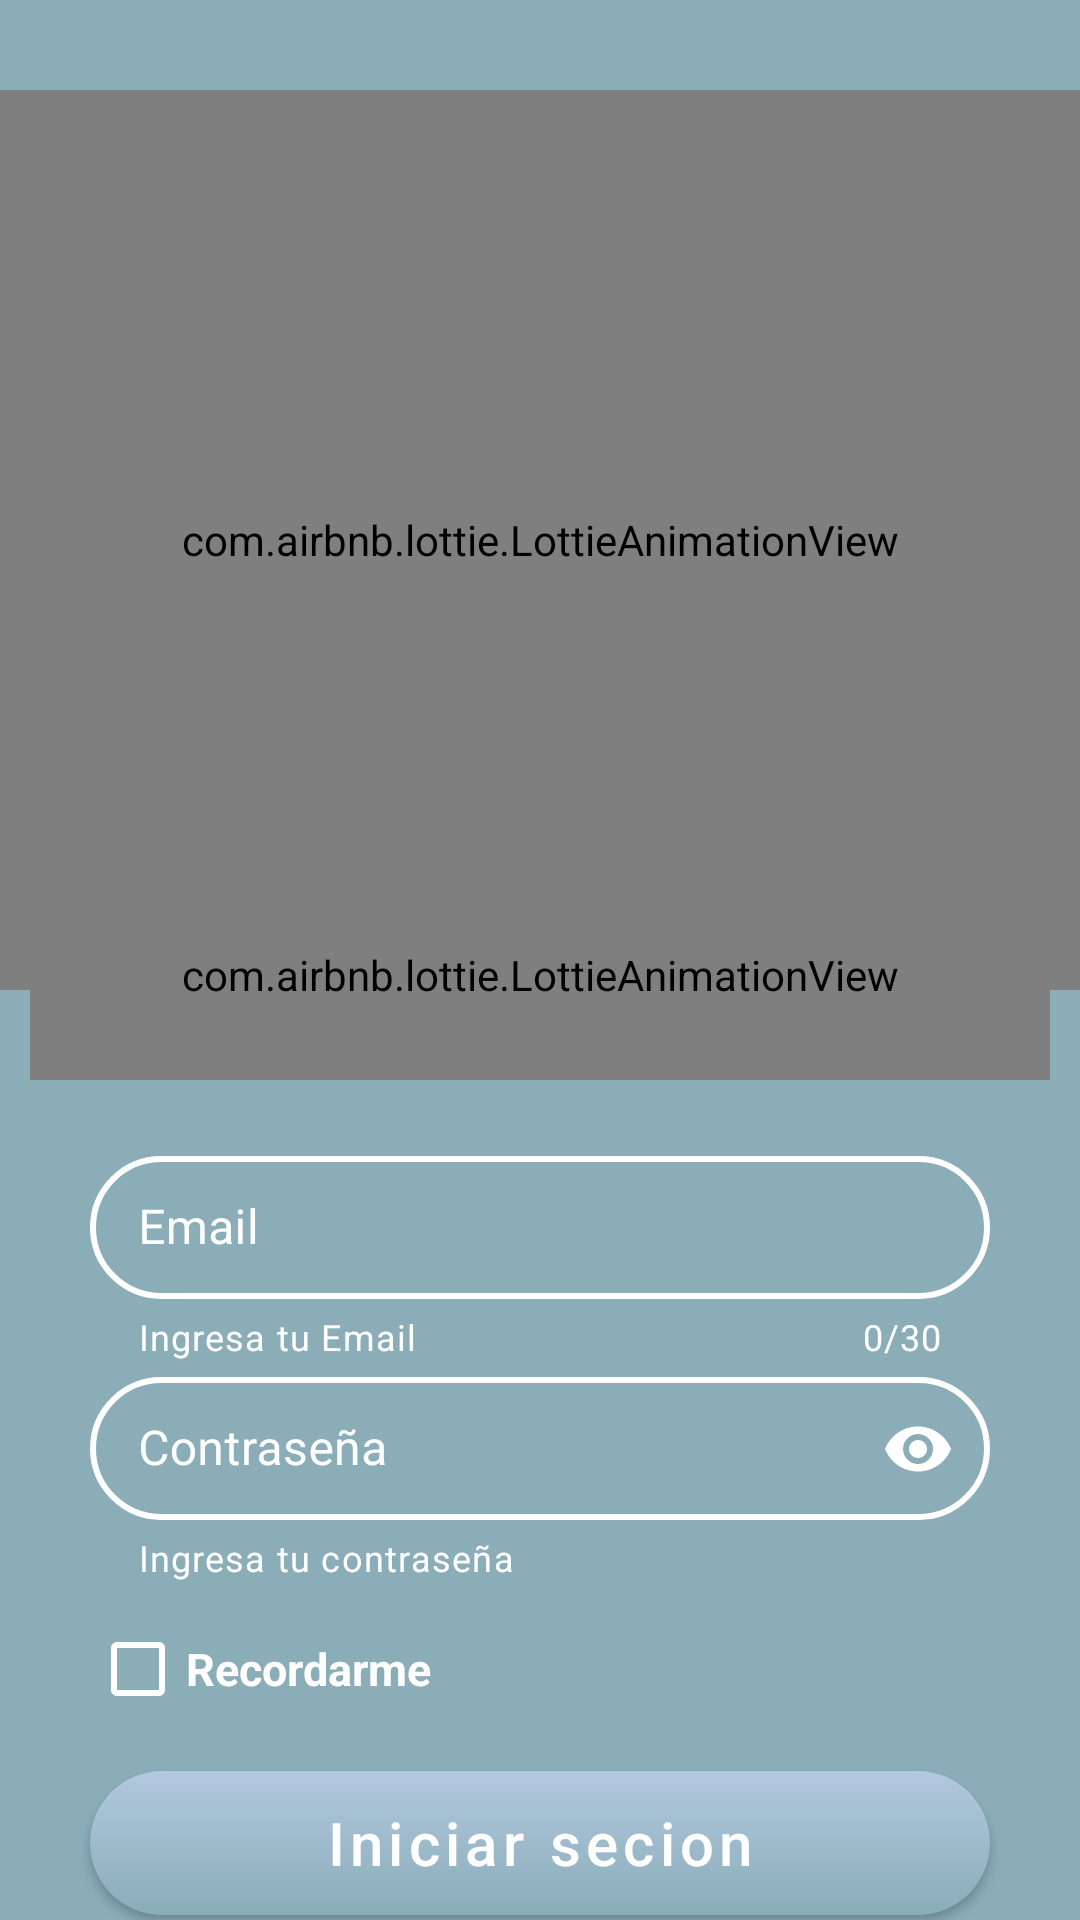

Android layout source for this screen:
<!-- AndroidManifest.xml: application theme Theme.Ff -->
<!-- res/layout/activity_loginuser.xml -->
<?xml version="1.0" encoding="utf-8"?>
<RelativeLayout xmlns:android="http://schemas.android.com/apk/res/android"
    xmlns:app="http://schemas.android.com/apk/res-auto"
    xmlns:tools="http://schemas.android.com/tools"
    android:layout_width="match_parent"
    android:layout_height="match_parent"
    android:orientation="vertical"
    android:background="#8aadb8"
    tools:context=".Loginuser">

    <LinearLayout
        android:layout_width="match_parent"
        android:layout_height="100dp"
        android:layout_marginTop="10dp"
        android:orientation="horizontal">

        <ImageView
            android:id="@+id/lottie_logo"
            android:layout_width="150dp"
            android:layout_height="120dp"
            android:layout_marginStart="20dp"
            android:src="@drawable/circle_icon5" />

        <LinearLayout
            android:layout_width="match_parent"
            android:layout_height="wrap_content"
            android:layout_marginTop="20dp"
            android:orientation="vertical">

            <TextView
                android:layout_width="match_parent"
                android:layout_height="wrap_content"
                android:layout_marginTop="10dp"
                android:shadowColor="@color/gray_clear"
                android:shadowDx="5"

                android:shadowDy="5"
                android:shadowRadius="2"
                android:text="Fast Food"
                android:textColor="@color/rojo_pastel"
                android:textSize="20dp"
                android:textStyle="bold" />

            <TextView

                android:layout_width="match_parent"
                android:layout_height="wrap_content"
                android:shadowColor="@color/gray_clear"
                android:shadowDx="5"

                android:shadowDy="5"
                android:shadowRadius="2"
                android:text="Transport loads"
                android:textColor="@color/rojo_pastel"
                android:textSize="25dp"
                android:textStyle="bold" />

        </LinearLayout>

    </LinearLayout>
    <RelativeLayout
        android:layout_marginTop="30dp"
        android:layout_width="match_parent"
        android:layout_height="wrap_content">

        <com.airbnb.lottie.LottieAnimationView
            android:layout_width="match_parent"
            android:layout_height="300dp"
            app:lottie_autoPlay="true"
            app:lottie_loop="true"
            app:lottie_rawRes="@raw/login_animate2"

            />

        <LinearLayout

            android:id="@+id/login_email"
            android:layout_width="match_parent"
            android:layout_height="wrap_content"
            android:layout_marginHorizontal="10dp"
            android:layout_marginTop="240dp"
            android:background="@drawable/bg_shadow"
            android:orientation="vertical">

            <com.airbnb.lottie.LottieAnimationView

                android:layout_width="match_parent"
                android:layout_height="70dp"
                android:layout_marginTop="20dp"
                app:lottie_autoPlay="true"
                app:lottie_loop="true"
                app:lottie_rawRes="@raw/icon_user_animation2" />

            <com.google.android.material.textfield.TextInputLayout
                style="@style/LoginTextInputLayoutStyle"
                android:layout_width="match_parent"
                android:layout_height="wrap_content"
                android:layout_marginStart="20dp"
                android:layout_marginTop="20dp"
                android:layout_marginEnd="20dp"
                android:hint="Email"
                android:textColorHint="#fff"

                app:boxBackgroundColor="#8aadb8"
                app:boxCornerRadiusBottomEnd="25dp"
                app:boxCornerRadiusBottomStart="25dp"
                app:boxCornerRadiusTopEnd="25dp"
                app:boxCornerRadiusTopStart="25dp"
                app:boxStrokeColor="@color/mtrl_textinput_default_box_stroke_color"

                app:counterEnabled="true"
                app:counterMaxLength="30"
                app:counterTextColor="@color/white"
                app:endIconDrawable="@drawable/ic_email"
                app:endIconMode="custom"
                app:helperText="Ingresa tu Email"
                app:helperTextTextColor="@color/white"

                >

                <com.google.android.material.textfield.TextInputEditText
                    android:layout_width="match_parent"
                    android:layout_height="wrap_content"
                    android:textColor="@color/white"

                    />
            </com.google.android.material.textfield.TextInputLayout>

            <com.google.android.material.textfield.TextInputLayout
                style="@style/LoginTextInputLayoutStyle"
                android:layout_width="match_parent"
                android:layout_height="wrap_content"
                android:layout_marginStart="20dp"
                android:layout_marginEnd="20dp"
                android:hint="Contraseña"
                android:textColorHint="#fff"

                app:boxBackgroundColor="#8aadb8"
                app:boxCornerRadiusBottomEnd="25dp"
                app:boxCornerRadiusBottomStart="25dp"
                app:boxCornerRadiusTopEnd="25dp"
                app:boxCornerRadiusTopStart="25dp"
                app:boxStrokeColor="@color/mtrl_textinput_default_box_stroke_color"
                app:endIconMode="password_toggle"
                app:helperText="Ingresa tu contraseña"
                app:helperTextTextColor="@color/white">

                <com.google.android.material.textfield.TextInputEditText
                    android:layout_width="match_parent"
                    android:layout_height="wrap_content"
                    android:inputType="textPassword"
                    android:textColor="@color/white"


                    />
            </com.google.android.material.textfield.TextInputLayout>


            <CheckBox
                android:layout_width="wrap_content"
                android:layout_height="wrap_content"
                android:layout_marginStart="20dp"
                android:layout_marginTop="5dp"
                android:buttonTint="@color/white"
                android:text="Recordarme"
                android:textColor="@color/white"
                android:textSize="15dp"

                android:textStyle="bold" />

            <com.google.android.material.button.MaterialButton
                android:layout_width="match_parent"
                android:layout_height="wrap_content"
                android:layout_marginHorizontal="20dp"
                android:layout_marginTop="10dp"
                android:background="@drawable/bg_button_login"
                android:text="Iniciar secion"
                android:textAllCaps="false"
                android:textColor="@color/white"
                android:textSize="20dp"
                app:backgroundTint="@null" />

            <TextView
                android:layout_width="match_parent"
                android:layout_height="wrap_content"
                android:layout_margin="20dp"
                android:text="@string/restaurar"
                android:textAlignment="center"
                android:textColor="@color/white"
                android:textSize="15dp"


                />

        </LinearLayout>
    </RelativeLayout>




</RelativeLayout>
<!-- resources referenced by this layout -->
<resources>
  <color name="gray_clear">#7b7b7b</color>
  <color name="mtrl_textinput_default_box_stroke_color" override="true">#fff</color>
  <color name="rojo_pastel">#e2504c</color>
  <color name="white">#FFFFFFFF</color>
  <!-- drawable bg_button_login (drawable) -->
  <?xml version="1.0" encoding="utf-8"?>
  <shape xmlns:android="http://schemas.android.com/apk/res/android" android:shape="rectangle">
  
      <corners android:radius="100dp"/>
      <gradient android:angle="40"
          android:startColor="@color/bluer_pastel" android:endColor="#8aadb8"/>
  
  </shape>
  <!-- drawable bg_shadow (drawable) -->
  <?xml version="1.0" encoding="utf-8"?>
  <layer-list xmlns:android="http://schemas.android.com/apk/res/android">
      <item android:drawable="@drawable/shadow_login"/>
      <item>
          <shape android:shape="rectangle">
              <corners android:radius="20dp"/>
              <solid android:color="#add8e6"/>
          </shape>
      </item>
  
  </layer-list>
  <!-- drawable circle_icon5: png bitmap (drawable-v24, 65731 bytes) -->
  <string name="restaurar">¿<u>Recuperar contraseña</u>?</string>
  <style name="LoginTextInputLayoutStyle" parent="Widget.MaterialComponents.TextInputLayout.OutlinedBox.Dense">
          <item name="boxStrokeColor">#fff</item>
          <item name="boxStrokeWidth">2dp</item>
          <item name="endIconTint">#fff</item>
      </style>
  <style name="Theme.Ff" parent="Theme.MaterialComponents.DayNight.NoActionBar">
          
          <item name="colorPrimary">@color/black</item>
          <item name="colorPrimaryVariant">@color/black</item>
          <item name="colorOnPrimary">@color/black</item>
          
          <item name="colorSecondary">@color/teal_200</item>
          <item name="colorSecondaryVariant">@color/teal_700</item>
          <item name="colorOnSecondary">@color/black</item>
          
          <item name="android:statusBarColor" tools:targetApi="l">?attr/colorPrimaryVariant</item>
          
          <item name="android:windowContentTransitions">true</item>
          <item name="android:windowBackground">@drawable/pre_fond</item>
      </style>
  <color name="bluer_pastel">#B2C8DF</color>
  <color name="black">#FF000000</color>
  <color name="teal_200">#FF03DAC5</color>
  <color name="teal_700">#FF018786</color>
  <!-- drawable pre_fond: png bitmap (drawable-v24, 51344 bytes) -->
</resources>
